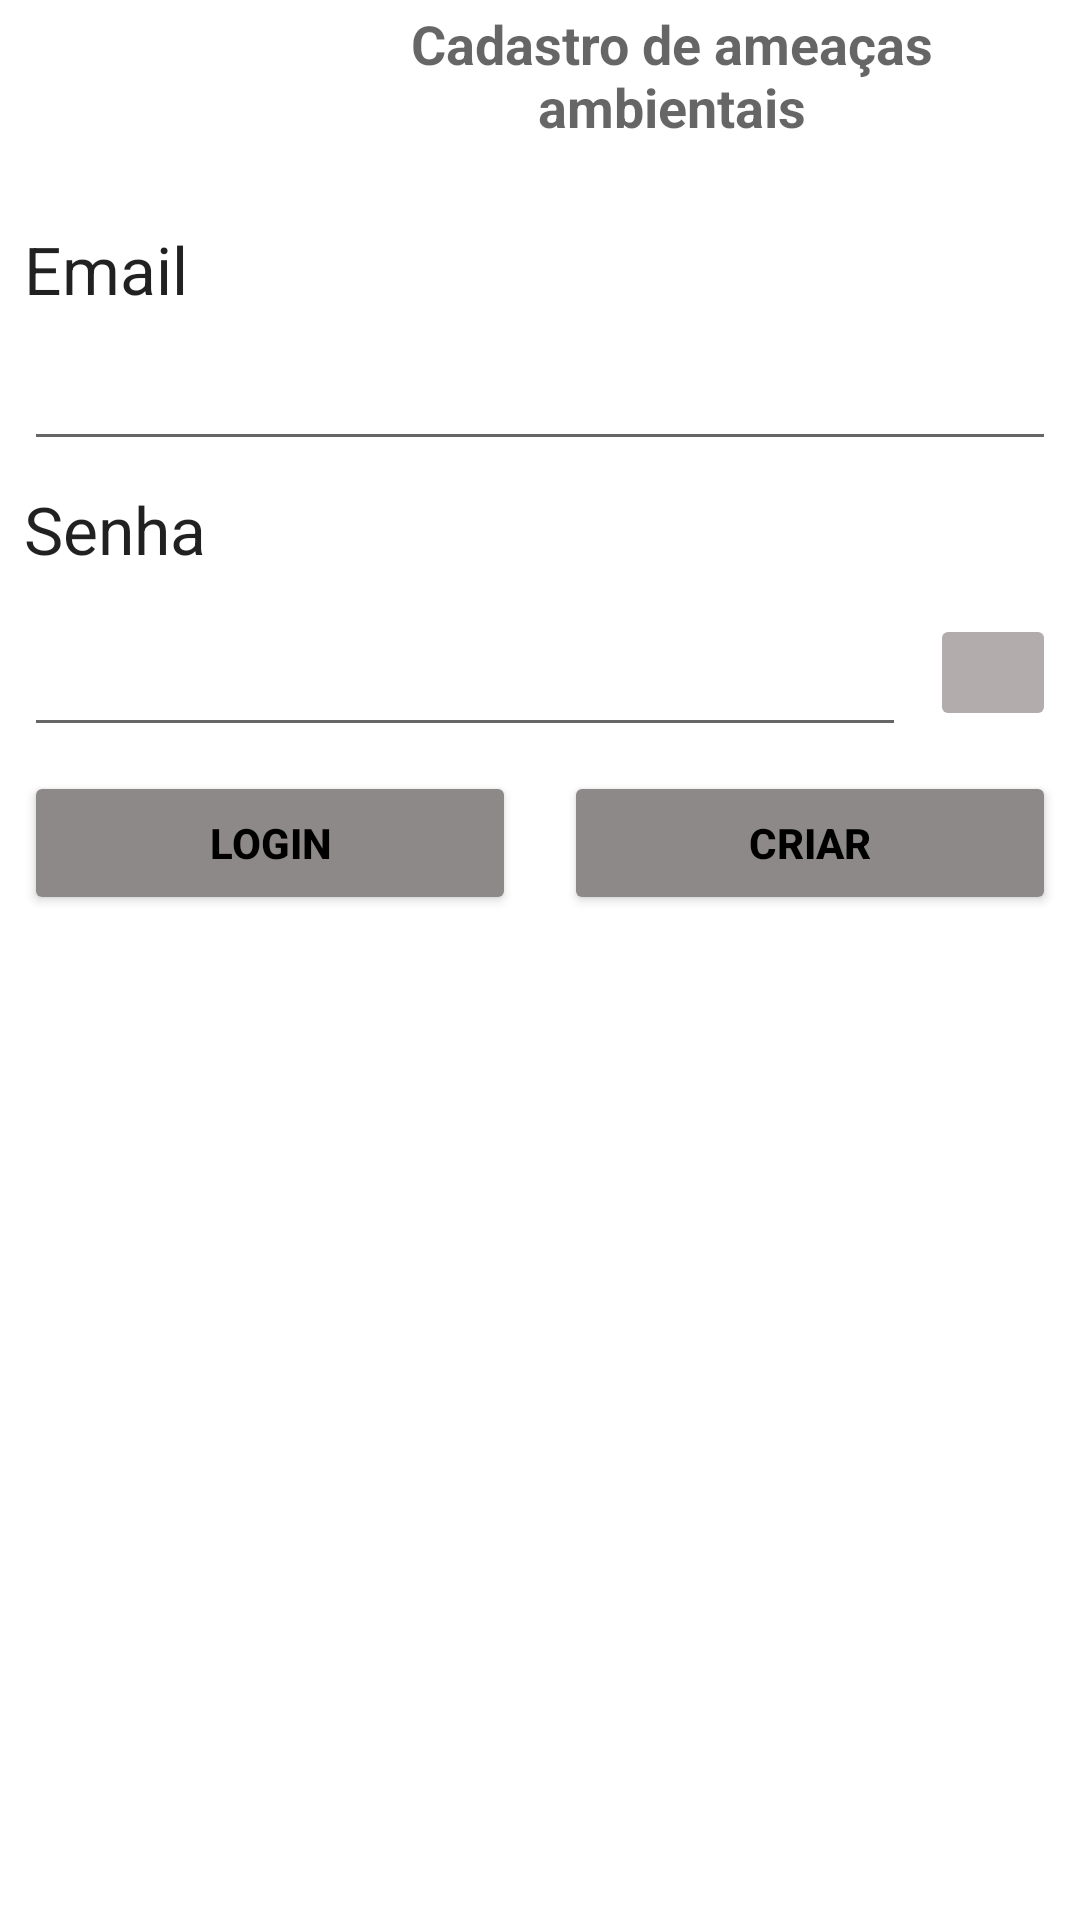

Here is an Android app screen rendered from its layout file. Give the layout XML and the strings, colors and styles it references.
<!-- AndroidManifest.xml: application theme Theme.AppAmeacasAmbientaisFireBase -->
<!-- res/layout/activity_autenticacao_usuario.xml -->
<?xml version="1.0" encoding="utf-8"?>
<androidx.constraintlayout.widget.ConstraintLayout xmlns:android="http://schemas.android.com/apk/res/android"
    xmlns:app="http://schemas.android.com/apk/res-auto"
    xmlns:tools="http://schemas.android.com/tools"
    android:layout_width="match_parent"
    android:layout_height="match_parent"
    tools:context=".AutenticacaoUsuario">

    <Button
        android:id="@+id/btLogin"
        android:layout_width="0dp"
        android:layout_height="wrap_content"
        android:layout_marginStart="8dp"
        android:layout_marginTop="8dp"
        android:layout_marginEnd="8dp"
        android:backgroundTint="#8E8989"
        android:onClick="logIn"
        android:text="Login"
        android:textColor="#000000"
        android:textStyle="bold"
        app:layout_constraintEnd_toStartOf="@+id/btCriarConta"
        app:layout_constraintHorizontal_chainStyle="packed"
        app:layout_constraintStart_toStartOf="parent"
        app:layout_constraintTop_toBottomOf="@+id/edSenha" />

    <Button
        android:id="@+id/btCriarConta"
        android:layout_width="0dp"
        android:layout_height="48dp"
        android:layout_marginStart="8dp"
        android:layout_marginTop="8dp"
        android:layout_marginEnd="8dp"
        android:backgroundTint="#8E8989"
        android:onClick="signIn"
        android:text="Criar"
        android:textColor="#000000"
        android:textStyle="bold"
        app:layout_constraintEnd_toEndOf="parent"
        app:layout_constraintStart_toEndOf="@+id/btLogin"
        app:layout_constraintTop_toBottomOf="@+id/edSenha" />

    <TextView
        android:id="@+id/textView4"
        android:layout_width="0dp"
        android:layout_height="wrap_content"
        android:layout_marginStart="8dp"
        android:layout_marginTop="60dp"
        android:layout_marginEnd="8dp"
        android:text="Email"
        android:textAppearance="@style/TextAppearance.AppCompat.Large"
        app:layout_constraintBottom_toTopOf="@+id/edEmail"
        app:layout_constraintEnd_toEndOf="parent"
        app:layout_constraintHorizontal_bias="0.5"
        app:layout_constraintStart_toStartOf="parent"
        app:layout_constraintTop_toTopOf="parent"
        app:layout_constraintVertical_chainStyle="spread" />

    <EditText
        android:id="@+id/edEmail"
        android:layout_width="0dp"
        android:layout_height="wrap_content"
        android:layout_marginStart="8dp"
        android:layout_marginTop="8dp"
        android:layout_marginEnd="8dp"
        android:ems="10"
        android:inputType="textEmailAddress"
        app:layout_constraintBottom_toTopOf="@+id/textView8"
        app:layout_constraintEnd_toEndOf="parent"
        app:layout_constraintHorizontal_bias="0.5"
        app:layout_constraintStart_toStartOf="parent"
        app:layout_constraintTop_toBottomOf="@+id/textView4" />

    <TextView
        android:id="@+id/textView8"
        android:layout_width="0dp"
        android:layout_height="wrap_content"
        android:layout_marginStart="8dp"
        android:layout_marginTop="8dp"
        android:layout_marginEnd="8dp"
        android:text="Senha"
        android:textAppearance="@style/TextAppearance.AppCompat.Large"
        app:layout_constraintBottom_toTopOf="@+id/edSenha"
        app:layout_constraintEnd_toEndOf="parent"
        app:layout_constraintHorizontal_bias="0.5"
        app:layout_constraintStart_toStartOf="parent"
        app:layout_constraintTop_toBottomOf="@+id/edEmail" />


    <EditText
        android:id="@+id/edSenha"
        android:layout_width="0dp"
        android:layout_height="50dp"
        android:layout_marginStart="8dp"
        android:layout_marginTop="8dp"
        android:ems="10"
        android:inputType="textPassword"
        android:password="true"
        app:layout_constraintBottom_toTopOf="@+id/btLogin"
        app:layout_constraintEnd_toStartOf="@+id/btSenha"
        app:layout_constraintStart_toStartOf="parent"
        app:layout_constraintTop_toBottomOf="@+id/textView8" />

    <ImageButton
        android:id="@+id/btSenha"
        android:layout_width="42dp"
        android:layout_height="39dp"
        android:layout_marginStart="8dp"
        android:layout_marginTop="8dp"
        android:layout_marginEnd="8dp"
        android:layout_marginBottom="8dp"
        android:backgroundTint="#B3ACAC"
        android:onClick="mostrarSenha"
        app:layout_constraintBottom_toTopOf="@+id/btCriarConta"
        app:layout_constraintEnd_toEndOf="parent"
        app:layout_constraintStart_toEndOf="@+id/edSenha"
        app:layout_constraintTop_toBottomOf="@+id/textView8" />

    <ImageView
        android:id="@+id/imageView"
        android:layout_width="72dp"
        android:layout_height="67dp"
        android:layout_marginStart="8dp"
        android:layout_marginEnd="8dp"
        android:layout_marginBottom="8dp"
        app:layout_constraintBottom_toTopOf="@+id/textView4"
        app:layout_constraintEnd_toEndOf="parent"
        app:layout_constraintHorizontal_bias="0.0"
        app:layout_constraintStart_toStartOf="parent"
        app:layout_constraintTop_toTopOf="parent"
        app:layout_constraintVertical_bias="0.47"
        app:srcCompat="@drawable/meio_ambiente" />

    <TextView
        android:id="@+id/textView10"
        android:layout_width="0dp"
        android:layout_height="wrap_content"
        android:layout_marginStart="16dp"
        android:layout_marginTop="42dp"
        android:layout_marginEnd="8dp"
        android:layout_marginBottom="50dp"
        android:text="Cadastro de ameaças ambientais"
        android:textAlignment="center"
        android:textAppearance="@style/TextAppearance.AppCompat.Medium"
        android:textStyle="bold"
        app:layout_constraintBottom_toTopOf="@+id/textView4"
        app:layout_constraintEnd_toEndOf="parent"
        app:layout_constraintHorizontal_bias="0.0"
        app:layout_constraintStart_toEndOf="@+id/imageView"
        app:layout_constraintTop_toTopOf="parent"
        app:layout_constraintVertical_bias="0.634" />

</androidx.constraintlayout.widget.ConstraintLayout>
<!-- resources referenced by this layout -->
<resources>
  <style name="Theme.AppAmeacasAmbientaisFireBase" parent="Theme.MaterialComponents.DayNight.DarkActionBar">
          
          <item name="colorPrimary">@color/purple_500</item>
          <item name="colorPrimaryVariant">@color/purple_700</item>
          <item name="colorOnPrimary">@color/white</item>
          
          <item name="colorSecondary">@color/teal_200</item>
          <item name="colorSecondaryVariant">@color/teal_700</item>
          <item name="colorOnSecondary">@color/black</item>
          
          <item name="android:statusBarColor" tools:targetApi="l">?attr/colorPrimaryVariant</item>
          
      </style>
  <!-- not gathered from this repository: default colours our renderer supplied (Android Studio template values) -->
  <color name="purple_500">#FF6200EE</color>
  <color name="purple_700">#FF3700B3</color>
  <color name="teal_200">#FF03DAC5</color>
  <color name="teal_700">#FF018786</color>
  <color name="black">#FF000000</color>
  <color name="white">#FFFFFFFF</color>
</resources>
